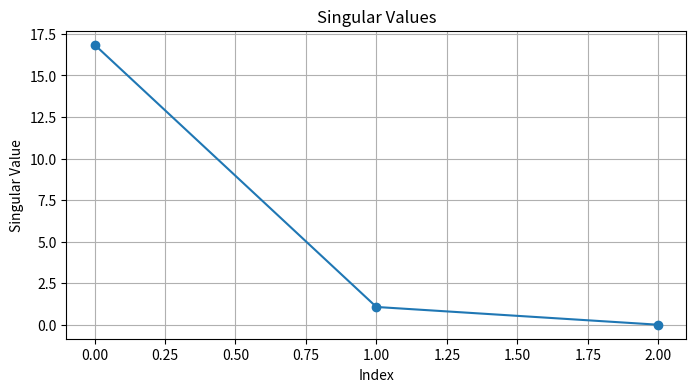

Reproduce this figure in Python.
import numpy as np
import matplotlib.pyplot as plt

# Create a simple matrix
A = np.array([[1, 2, 3],
              [4, 5, 6],
              [7, 8, 9]])

# Perform SVD
U, S, VT = np.linalg.svd(A)

# Display the results
print("U:")
print(U)
print("\nS:")
print(S)
print("\nVT:")
print(VT)

# Plot singular values
plt.figure(figsize=(8, 4))
plt.plot(S, marker='o')
plt.title('Singular Values')
plt.xlabel('Index')
plt.ylabel('Singular Value')
plt.grid(True)
plt.show()